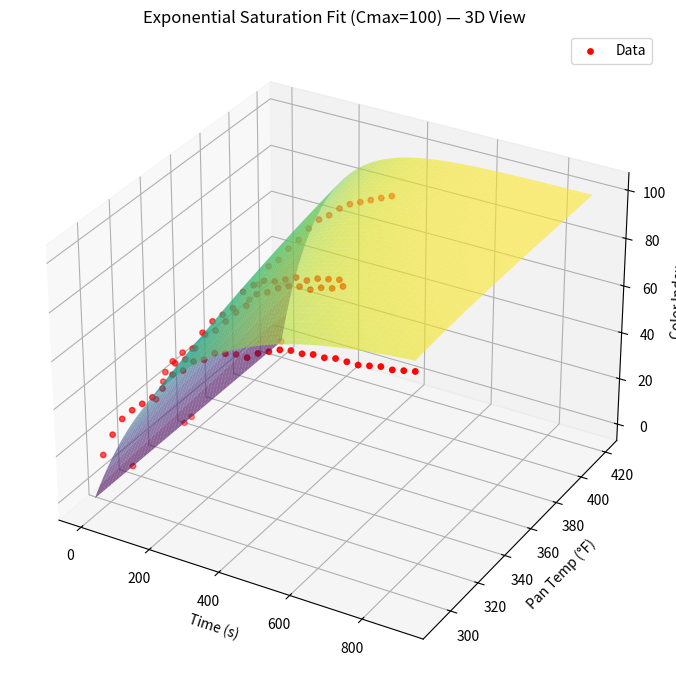

Recreate this plot in Python.
import numpy as np
import matplotlib.pyplot as plt
from scipy.optimize import curve_fit

# ----------------------------------
# data
# ----------------------------------
raw_data = """
0 355 0
30 330 30
60 330 40
90 330 45
120 330 48
150 330 56
180 330 62
210 330 66
240 330 70
270 330 78
300 330 82
330 330 85
360 330 86
390 330 88
420 330 90
450 330 90
480 330 92
510 330 93
540 330 94
0 315 0
30 290 20
60 290 30
90 290 38
120 290 43
150 290 47
180 290 51
210 290 56
240 290 63
270 290 66
300 290 71
330 290 73
360 290 77
390 290 78
420 290 79
450 290 79
480 290 82
510 290 84
540 290 86
570 290 87
600 290 87
630 290 88
660 290 88
690 290 89
720 290 89
750 290 89
780 290 90
810 290 91
840 290 91
870 290 92
900 290 93
0 350 0
30 325 25
60 325 38
90 325 43
120 325 46
150 325 52
180 325 59
210 325 62
240 325 67
270 325 72
300 325 76
330 325 82
360 325 84
390 325 87
420 325 89
450 325 90
480 325 90
510 325 92
540 325 93
570 325 95
0 420 0
30 390 35
60 390 43
90 390 52
120 390 56
150 390 62
180 390 67
210 390 73
240 390 78
270 390 81
300 390 85
330 390 88
360 390 90
390 390 92
420 390 94
450 390 96
"""

data = np.array([list(map(float, line.split()))
                 for line in raw_data.strip().splitlines()])
time     = data[:,0]
pan_temp = data[:,1]
C_meas   = data[:,2]

# fixed Cmax
Cmax = 100.0

# ----------------------------------
# C(t, Tpan) = Cmax*(1 - exp(-a*(Tpan - b)*t))
# ----------------------------------
def model(inputs, a, b):
    t, T = inputs
    return Cmax * (1 - np.exp(-a*(T - b)*t))

# ----------------------------------
# fit
# ----------------------------------
p0 = [3e-5, 170]  # broad initial guess
popt0, _ = curve_fit(lambda inp, a, b: model(inp, a, b),
                     (time, pan_temp), C_meas, p0=p0)

# build +-50% bounds around that
lower_bounds = popt0 * 0.5
upper_bounds = popt0 * 1.5

# ----------------------------------
# refit with bounds
# ----------------------------------
popt, pcov = curve_fit(lambda inp, a, b: model(inp, a, b),
                       (time, pan_temp), C_meas,
                       p0=popt0,
                       bounds=(lower_bounds, upper_bounds),
                       maxfev=200000)

a_fit, b_fit = popt
print(f"a = {a_fit:.6e}")
print(f"b = {b_fit:.3f}")

# ----------------------------------
# plotting
# ----------------------------------
t_vals = np.linspace(time.min(), time.max(), 100)
T_vals = np.linspace(pan_temp.min(), pan_temp.max(), 100)
tt, TT = np.meshgrid(t_vals, T_vals)
ZZ = model((tt, TT), a_fit, b_fit)

fig = plt.figure(figsize=(10, 7))
ax = fig.add_subplot(projection='3d')

ax.plot_surface(tt, TT, ZZ, cmap='viridis', alpha=0.6, edgecolor='none')

ax.scatter(time, pan_temp, C_meas, color='red', s=15, label='Data')

ax.set_xlabel("Time (s)")
ax.set_ylabel("Pan Temp (°F)")
ax.set_zlabel("Color Index")
ax.set_title("Exponential Saturation Fit (Cmax=100) — 3D View")
ax.legend()

plt.tight_layout()
plt.show()
